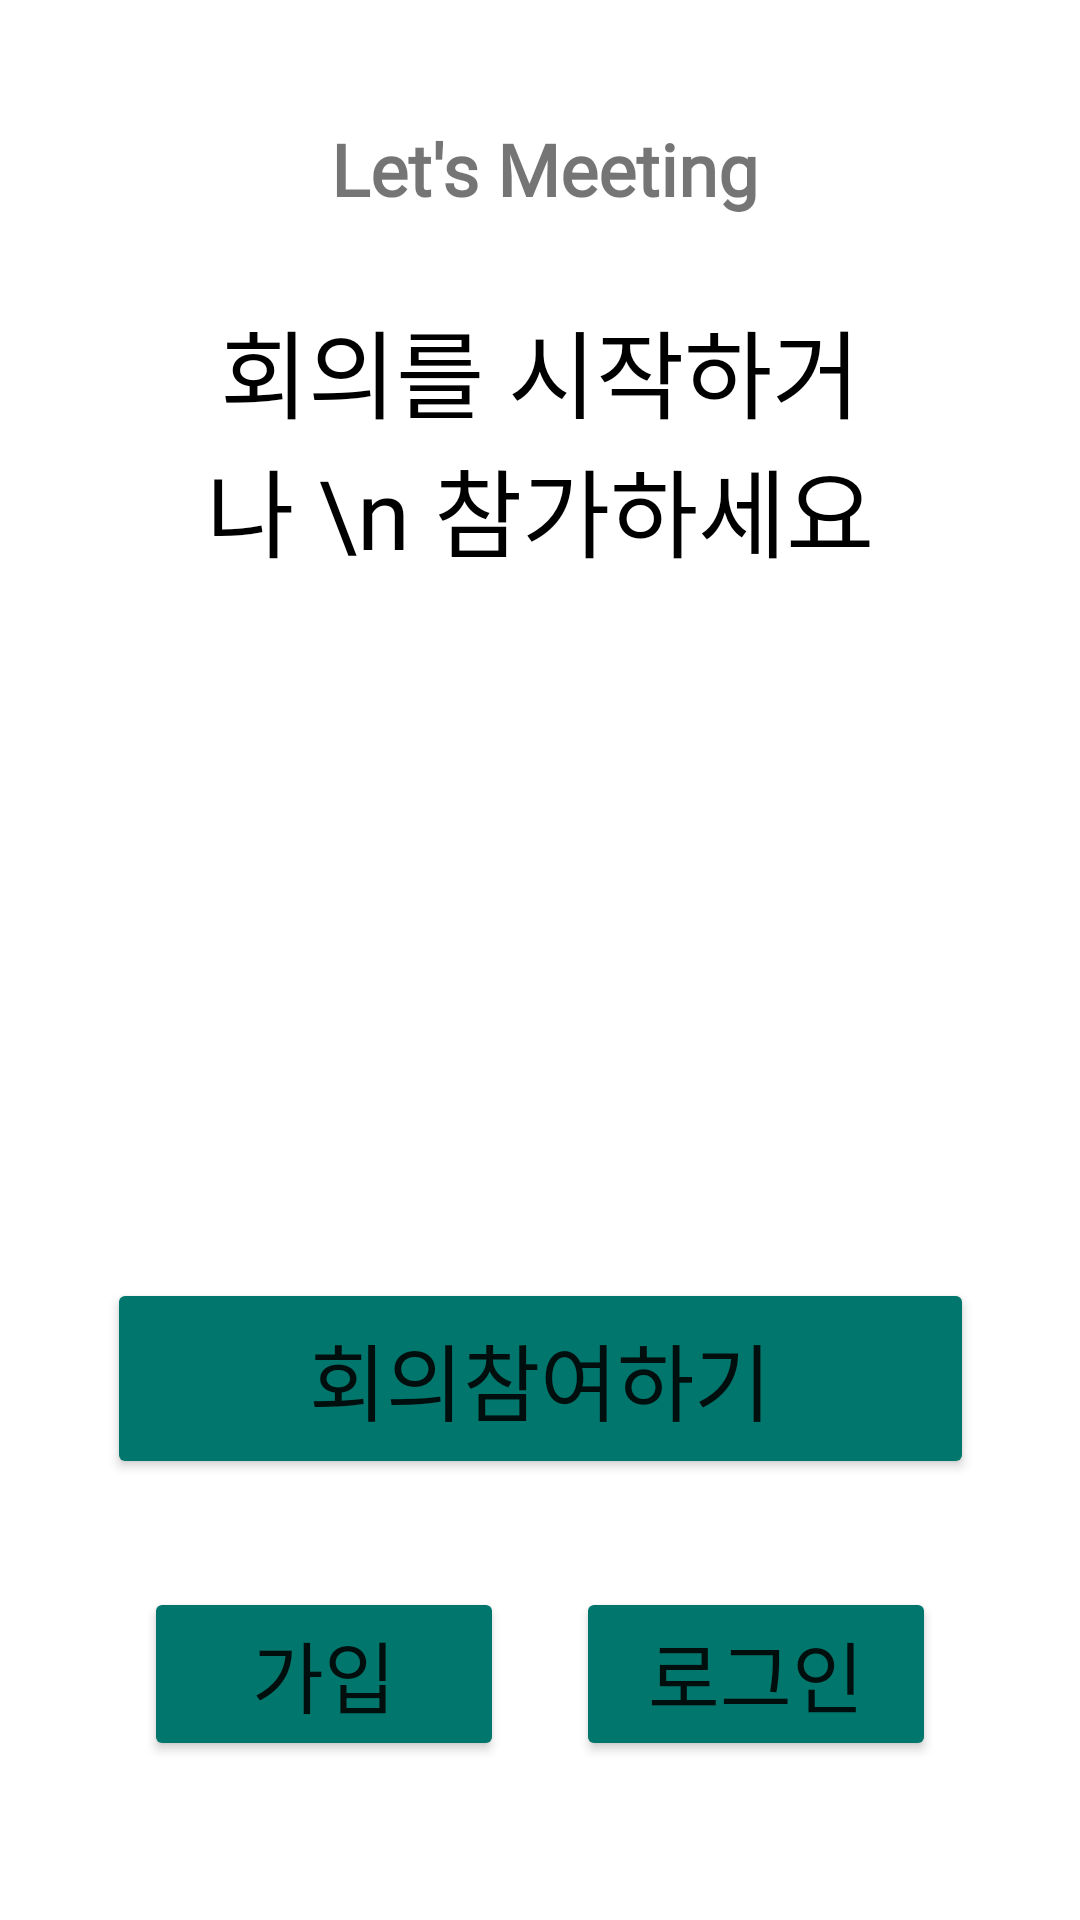

Here is an Android app screen rendered from its layout file. Give the layout XML and the strings, colors and styles it references.
<!-- AndroidManifest.xml: application theme Theme.LetsMeeting -->
<!-- res/layout/activity_main.xml -->
<?xml version="1.0" encoding="utf-8"?>
<androidx.constraintlayout.widget.ConstraintLayout xmlns:android="http://schemas.android.com/apk/res/android"
    xmlns:app="http://schemas.android.com/apk/res-auto"
    xmlns:tools="http://schemas.android.com/tools"
    android:layout_width="match_parent"
    android:layout_height="match_parent"
    tools:context="MainActivity">

    <TextView
        android:id="@+id/txt_title"
        android:layout_width="242dp"
        android:layout_height="87dp"
        android:layout_marginStart="92dp"
        android:layout_marginTop="100dp"
        android:layout_marginEnd="92dp"
        android:fontFamily="@font/nanum_square_roundb"
        android:text="회의를 시작하거나 \n 참가하세요"
        android:textAlignment="center"
        android:textColor="@color/black"
        android:textSize="32sp"
        app:layout_constraintEnd_toEndOf="parent"
        app:layout_constraintStart_toStartOf="parent"
        app:layout_constraintTop_toTopOf="parent" />

    <TextView
        android:id="@+id/textView3"
        android:layout_width="wrap_content"
        android:layout_height="wrap_content"
        android:layout_marginStart="144dp"
        android:layout_marginTop="40dp"
        android:layout_marginEnd="141dp"
        android:fontFamily="@font/nanum_square_roundr"
        android:text="Let's Meeting"
        android:textSize="24sp"
        android:textStyle="bold"
        app:layout_constraintEnd_toEndOf="parent"
        app:layout_constraintStart_toStartOf="parent"
        app:layout_constraintTop_toTopOf="parent" />

    <ImageView
        android:id="@+id/img_logo"
        android:layout_width="170dp"
        android:layout_height="143dp"
        android:layout_marginTop="32dp"
        android:src="@drawable/letsmeeting_logo"
        app:layout_constraintEnd_toEndOf="parent"
        app:layout_constraintStart_toStartOf="parent"
        app:layout_constraintTop_toBottomOf="@+id/txt_title" />

    <Button
        android:id="@+id/btn_enterMeeting"
        android:layout_width="289dp"
        android:layout_height="67dp"
        android:layout_marginTop="64dp"
        android:backgroundTint="@color/green_dark"
        android:fontFamily="@font/nanum_square_roundb"
        android:text="회의참여하기"
        android:textSize="28sp"
        app:layout_constraintEnd_toEndOf="parent"
        app:layout_constraintStart_toStartOf="parent"
        app:layout_constraintTop_toBottomOf="@+id/img_logo" />

    <Button
        android:id="@+id/btn_join"
        android:layout_width="120dp"
        android:layout_height="wrap_content"
        android:layout_marginStart="48dp"
        android:layout_marginTop="36dp"
        android:layout_marginEnd="24dp"
        android:backgroundTint="@color/green_dark"
        android:fontFamily="@font/nanum_square_roundb"
        android:text="가입"
        android:textSize="26sp"
        app:layout_constraintEnd_toStartOf="@+id/btn_login"
        app:layout_constraintHorizontal_bias="0.079"
        app:layout_constraintStart_toStartOf="parent"
        app:layout_constraintTop_toBottomOf="@+id/btn_enterMeeting" />

    <Button
        android:id="@+id/btn_login"
        android:layout_width="120dp"
        android:layout_marginTop="36dp"
        android:layout_height="wrap_content"
        android:layout_marginEnd="48dp"
        android:backgroundTint="@color/green_dark"
        android:fontFamily="@font/nanum_square_roundb"
        android:text="로그인"
        android:textSize="26sp"
        app:layout_constraintEnd_toEndOf="parent"
        app:layout_constraintTop_toBottomOf="@+id/btn_enterMeeting" />


</androidx.constraintlayout.widget.ConstraintLayout>
<!-- resources referenced by this layout -->
<resources>
  <color name="black">#000000</color>
  <color name="green_dark">#00766c</color>
  <style name="Theme.LetsMeeting" parent="Theme.MaterialComponents.DayNight.NoActionBar">
          
          
          <item name="colorPrimary">@color/purple_500</item>
          <item name="colorPrimaryVariant">@color/purple_700</item>
          <item name="colorOnPrimary">@color/white</item>
  
          
          <item name="colorSecondary">@color/teal_200</item>
          <item name="colorSecondaryVariant">@color/teal_700</item>
          <item name="colorOnSecondary">@color/black</item>
          
          <item name="android:statusBarColor" tools:targetApi="l">?attr/colorPrimaryVariant</item>
          
      </style>
  <color name="purple_500">#FF6200EE</color>
  <color name="purple_700">#FF3700B3</color>
  <color name="white">#FFFFFFFF</color>
  <color name="teal_200">#FF03DAC5</color>
  <color name="teal_700">#FF018786</color>
</resources>
